Labelled photos from "data", an image-classification folder in HeNeos/Yu-Gi-Oh-Card-Type-Recognition. The possible labels are: effect card, fusion card, link card, normal card, pendulum card, spells card, synchro card, traps card, XYZ card.

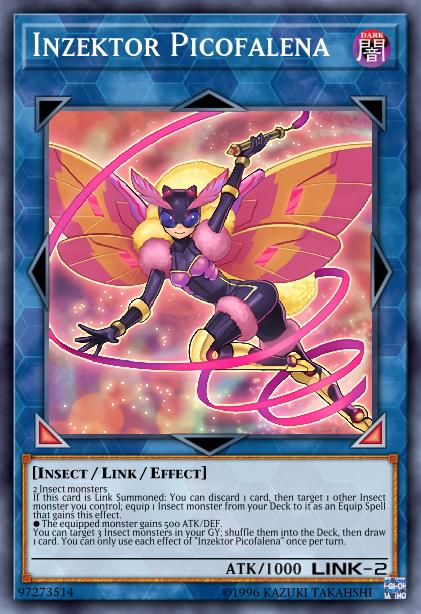
Label: link card

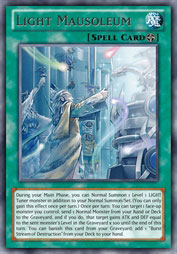
Label: spells card

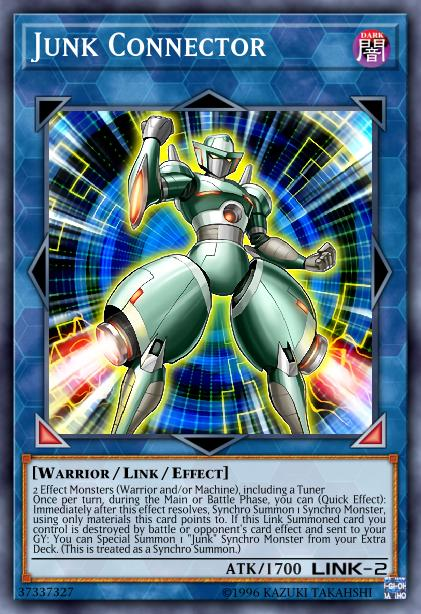
Label: link card

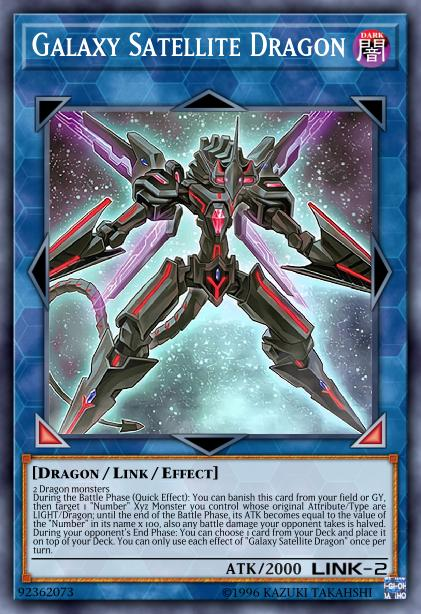
Label: link card

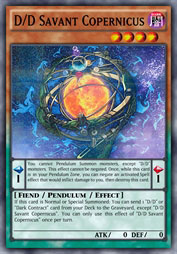
Label: pendulum card

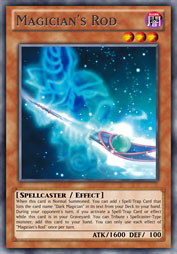
Label: effect card
